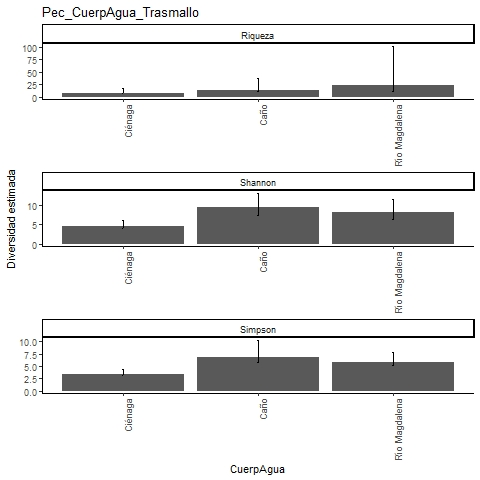

Values plotted in this chart, from the file beside it:
, Site, Diversity, Observed, Estimator, s.e., LCL, UCL, n, S.obs, SC
1, Ciénaga, Species richness, 7, 7.974, 1.829, 7.088, 17.82, 38, 7, 0.9501
2, Ciénaga, Shannon diversity, 4.161, 4.621, 0.752, 4.161, 6.094, 38, 7, 0.9501
3, Ciénaga, Simpson diversity, 3.195, 3.396, 0.526, 3.195, 4.426, 38, 7, 0.9501
4, Caño, Species richness, 10, 13.86, 5.122, 10.54, 37.82, 29, 10, 0.8668
5, Caño, Shannon diversity, 7.329, 9.429, 1.906, 7.329, 13.16, 29, 10, 0.8668
6, Caño, Simpson diversity, 5.721, 6.881, 1.715, 5.721, 10.24, 29, 10, 0.8668
7, Río Magdalena, Species richness, 10, 22.19, 16.72, 11.62, 101.6, 40, 10, 0.8763
8, Río Magdalena, Shannon diversity, 6.454, 8.32, 1.648, 6.454, 11.55, 40, 10, 0.8763
9, Río Magdalena, Simpson diversity, 5.161, 5.778, 1.07, 5.161, 7.874, 40, 10, 0.8763
